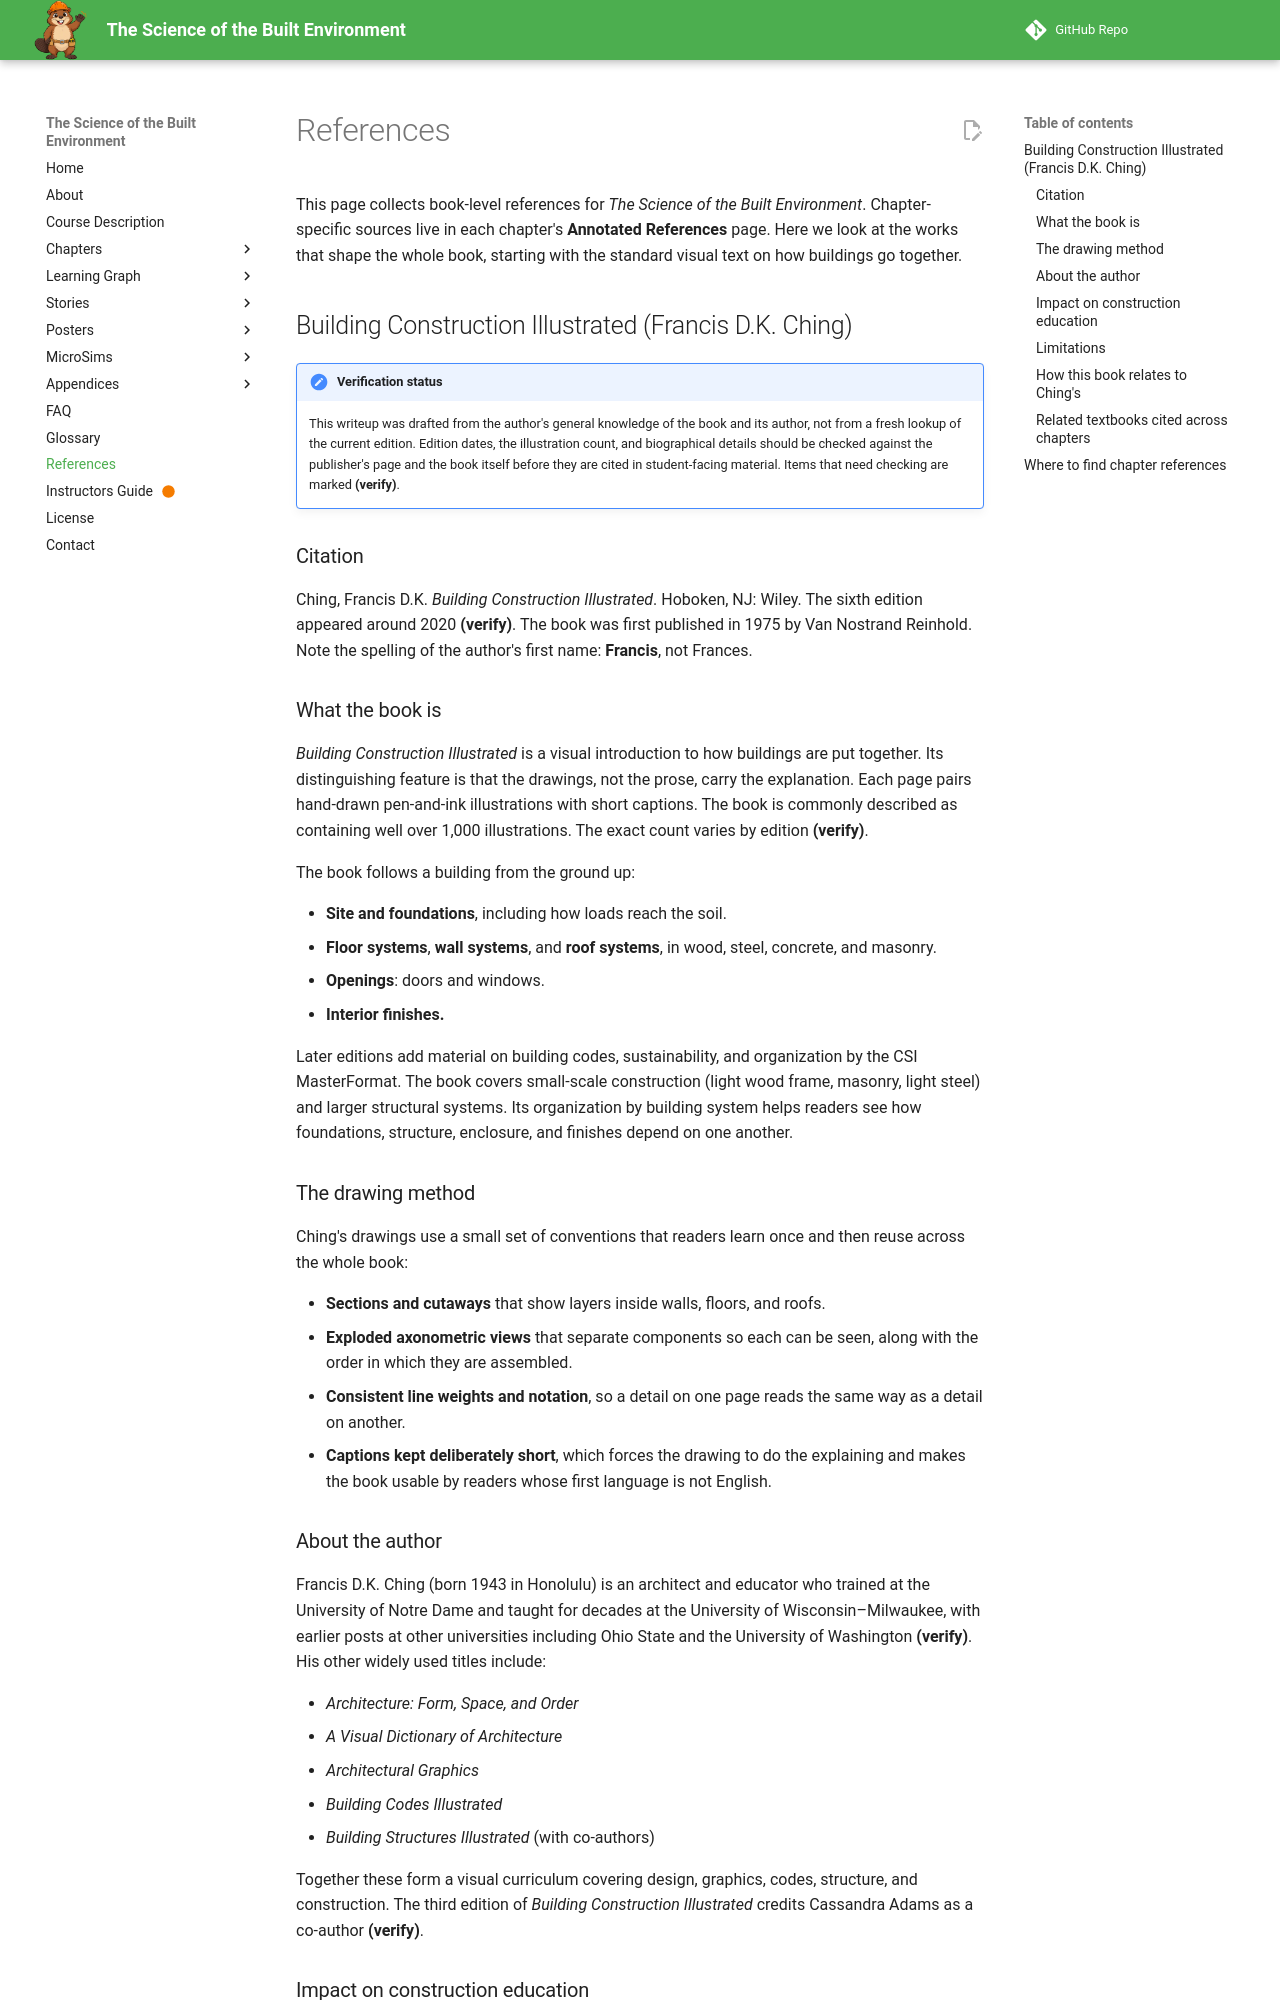

repository: dmccreary/science-of-the-built-envrionment · page: references/index.html · generator: mkdocs

# References

This page collects book-level references for *The Science of the Built Environment*.
Chapter-specific sources live in each chapter's **Annotated References** page.
Here we look at the works that shape the whole book, starting with the
standard visual text on how buildings go together.

## Building Construction Illustrated (Francis D.K. Ching)

!!! note "Verification status"
    This writeup was drafted from the author's general knowledge of the book
    and its author, not from a fresh lookup of the current edition. Edition
    dates, the illustration count, and biographical details should be checked
    against the publisher's page and the book itself before they are cited
    in student-facing material. Items that need checking are marked
    **(verify)**.

### Citation

Ching, Francis D.K. *Building Construction Illustrated*. Hoboken, NJ: Wiley.
The sixth edition appeared around 2020 **(verify)**. The book was first
published in 1975 by Van Nostrand Reinhold. Note the spelling of the author's
first name: **Francis**, not Frances.

### What the book is

*Building Construction Illustrated* is a visual introduction to how buildings
are put together. Its distinguishing feature is that the drawings, not the
prose, carry the explanation. Each page pairs hand-drawn pen-and-ink
illustrations with short captions. The book is commonly described as
containing well over 1,000 illustrations. The exact count varies by edition
**(verify)**.

The book follows a building from the ground up:

- **Site and foundations**, including how loads reach the soil.
- **Floor systems**, **wall systems**, and **roof systems**, in wood, steel,
  concrete, and masonry.
- **Openings**: doors and windows.
- **Interior finishes.**

Later editions add material on building codes, sustainability, and
organization by the CSI MasterFormat. The book covers small-scale
construction (light wood frame, masonry, light steel) and larger structural
systems. Its organization by building system helps readers see how
foundations, structure, enclosure, and finishes depend on one another.

### The drawing method

Ching's drawings use a small set of conventions that readers learn once and
then reuse across the whole book:

- **Sections and cutaways** that show layers inside walls, floors, and roofs.
- **Exploded axonometric views** that separate components so each can be
  seen, along with the order in which they are assembled.
- **Consistent line weights and notation**, so a detail on one page reads the
  same way as a detail on another.
- **Captions kept deliberately short**, which forces the drawing to do the
  explaining and makes the book usable by readers whose first language is not
  English.

### About the author

Francis D.K. Ching (born 1943 in Honolulu) is an architect and educator who
trained at the University of Notre Dame and taught for decades at the
University of Wisconsin–Milwaukee, with earlier posts at other universities
including Ohio State and the University of Washington **(verify)**. His
other widely used titles include:

- *Architecture: Form, Space, and Order*
- *A Visual Dictionary of Architecture*
- *Architectural Graphics*
- *Building Codes Illustrated*
- *Building Structures Illustrated* (with co-authors)

Together these form a visual curriculum covering design, graphics, codes,
structure, and construction. The third edition of *Building Construction
Illustrated* credits Cassandra Adams as a co-author **(verify)**.
